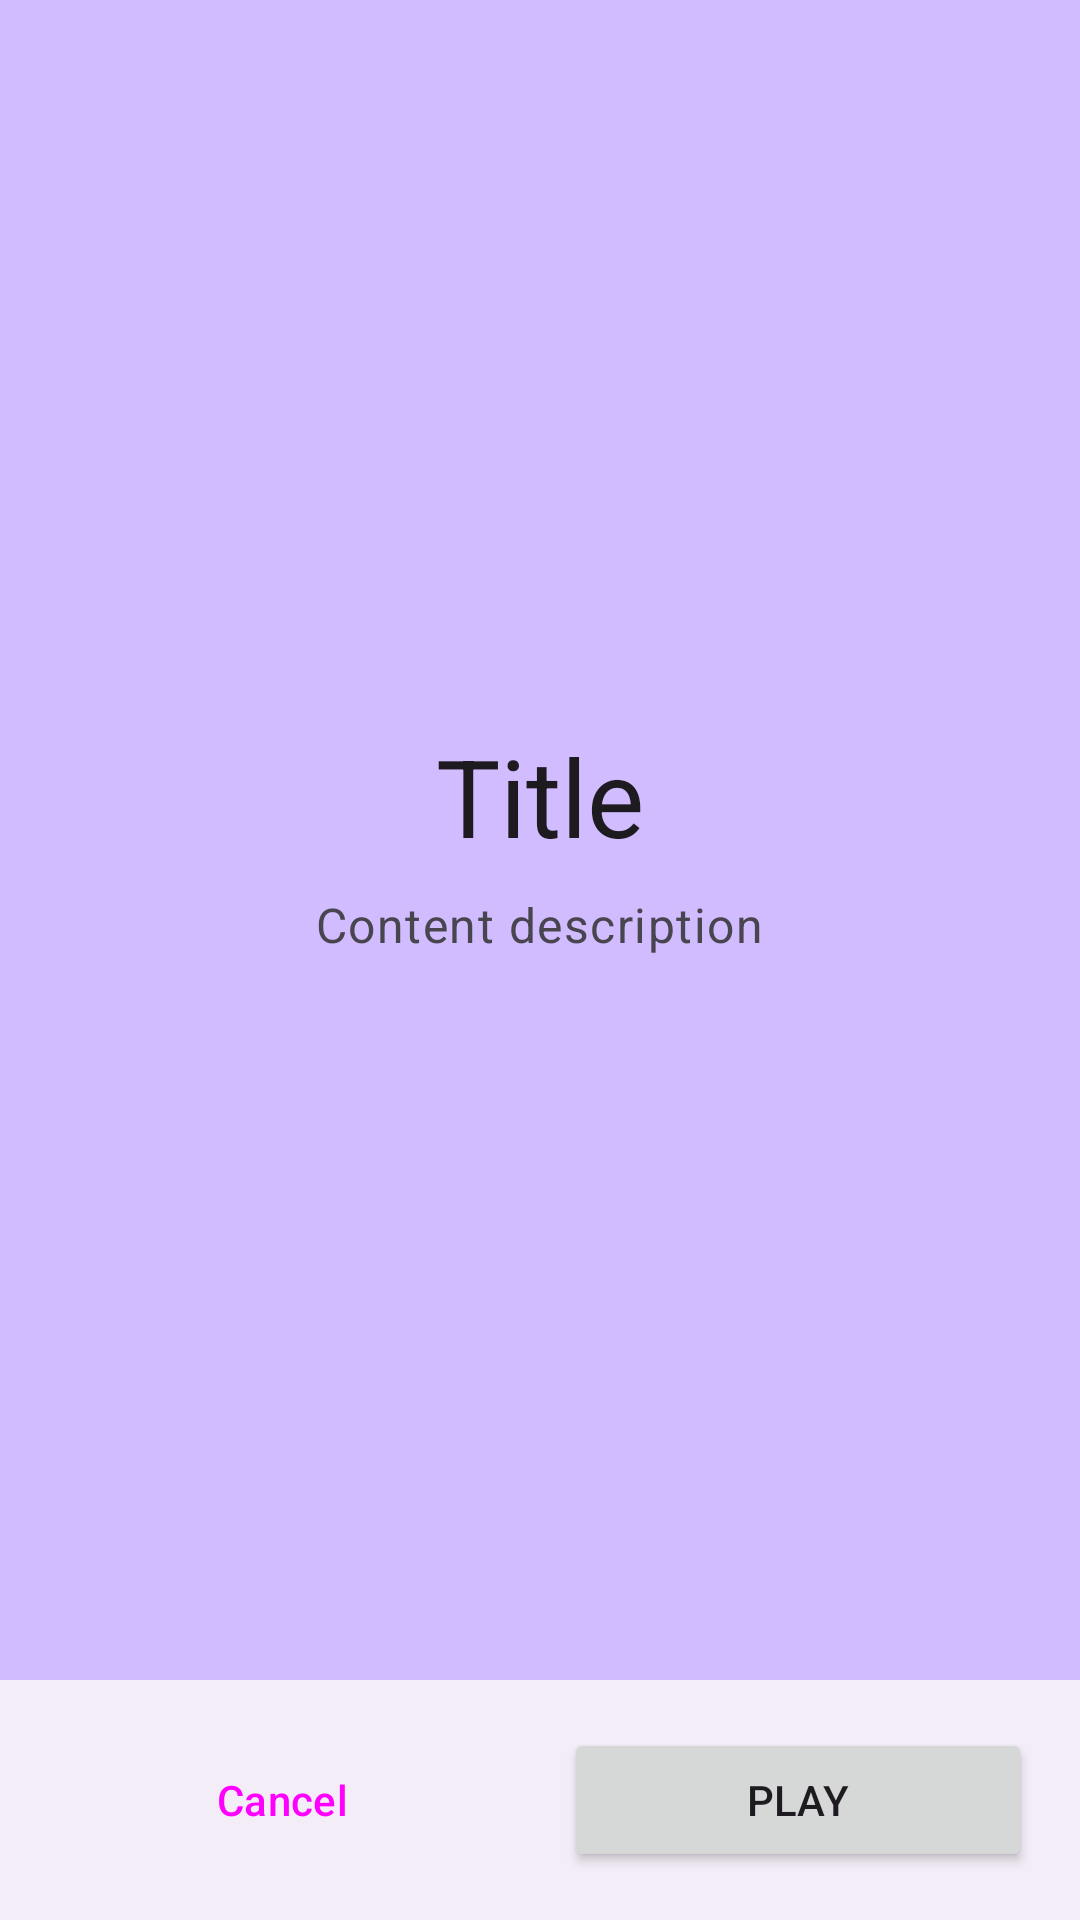

Here is an Android app screen rendered from its layout file. Give the layout XML and the strings, colors and styles it references.
<!-- AndroidManifest.xml: application theme Theme.QuizApp -->
<!-- res/layout/fragment_play_title.xml -->
<?xml version="1.0" encoding="utf-8"?>
<androidx.constraintlayout.widget.ConstraintLayout xmlns:android="http://schemas.android.com/apk/res/android"
    xmlns:app="http://schemas.android.com/apk/res-auto"
    xmlns:tools="http://schemas.android.com/tools"
    android:layout_width="match_parent"
    android:layout_height="match_parent"
    tools:context=".ui.play.fragment.PlayTitleFragment">

    <ImageView
        android:id="@+id/backgroundHeader"
        android:layout_width="0dp"
        android:layout_height="0dp"
        android:importantForAccessibility="no"
        android:scaleType="centerCrop"
        android:src="@drawable/fill_background"
        app:layout_constraintBottom_toTopOf="@+id/bottomBar"
        app:layout_constraintEnd_toEndOf="parent"
        app:layout_constraintStart_toStartOf="parent"
        app:layout_constraintTop_toTopOf="parent"
        tools:ignore="ImageContrastCheck" />

    <LinearLayout
        android:layout_width="match_parent"
        android:layout_height="0dp"
        android:fitsSystemWindows="true"
        android:gravity="center"
        android:orientation="vertical"
        app:layout_constraintBottom_toTopOf="@+id/bottomBar"
        app:layout_constraintEnd_toEndOf="parent"
        app:layout_constraintStart_toStartOf="parent"
        app:layout_constraintTop_toTopOf="parent">

        <TextView
            android:id="@+id/title"
            android:layout_width="wrap_content"
            android:layout_height="wrap_content"
            android:layout_marginStart="24dp"
            android:layout_marginEnd="24dp"
            android:ellipsize="end"
            android:gravity="center"
            android:maxLines="3"
            android:text="@string/title"
            android:textAppearance="@style/TextAppearance.Material3.DisplaySmall"
            android:textColor="?attr/colorOnSurface" />

        <TextView
            android:id="@+id/contentDescription"
            android:layout_width="wrap_content"
            android:layout_height="wrap_content"
            android:layout_marginStart="32dp"
            android:layout_marginTop="8dp"
            android:layout_marginEnd="32dp"
            android:ellipsize="end"
            android:gravity="center"
            android:maxLines="5"
            android:text="@string/content_description"
            android:textAppearance="@style/TextAppearance.Material3.BodyLarge"
            android:textColor="?attr/colorOnSurfaceVariant" />

    </LinearLayout>

    <androidx.constraintlayout.widget.ConstraintLayout
        android:id="@+id/bottomBar"
        android:layout_width="match_parent"
        android:layout_height="80dp"
        android:background="?attr/colorSurfaceContainer"
        app:layout_constraintBottom_toTopOf="@+id/bottomInset"
        app:layout_constraintStart_toStartOf="parent">

        <androidx.constraintlayout.widget.Guideline
            android:id="@+id/guidelineVertical"
            android:layout_width="wrap_content"
            android:layout_height="wrap_content"
            android:orientation="vertical"
            app:layout_constraintGuide_percent="0.5" />

        <Button
            android:id="@+id/playButton"
            android:layout_width="0dp"
            android:layout_height="wrap_content"
            android:layout_marginStart="8dp"
            android:layout_marginEnd="16dp"
            android:text="@string/play"
            app:layout_constraintBottom_toBottomOf="parent"
            app:layout_constraintEnd_toEndOf="parent"
            app:layout_constraintStart_toStartOf="@+id/guidelineVertical"
            app:layout_constraintTop_toTopOf="parent" />

        <Button
            android:id="@+id/cancelButton"
            style="@style/Widget.Material3.Button.OutlinedButton"
            android:layout_width="0dp"
            android:layout_height="wrap_content"
            android:layout_marginStart="16dp"
            android:layout_marginEnd="8dp"
            android:text="@string/cancel"
            app:layout_constraintBottom_toBottomOf="parent"
            app:layout_constraintEnd_toStartOf="@+id/guidelineVertical"
            app:layout_constraintStart_toStartOf="parent"
            app:layout_constraintTop_toTopOf="parent" />
    </androidx.constraintlayout.widget.ConstraintLayout>

    <LinearLayout
        android:id="@+id/bottomInset"
        android:layout_width="match_parent"
        android:layout_height="wrap_content"
        android:background="?attr/colorSurfaceContainer"
        android:orientation="vertical"
        app:layout_constraintBottom_toBottomOf="parent"
        app:layout_constraintStart_toStartOf="parent" />
</androidx.constraintlayout.widget.ConstraintLayout>
<!-- resources referenced by this layout -->
<resources>
  <!-- drawable fill_background (drawable) -->
  <?xml version="1.0" encoding="utf-8"?>
  <shape xmlns:android="http://schemas.android.com/apk/res/android">
      <solid android:color="?attr/colorPrimaryInverse" />
  </shape>
  <string name="cancel">Cancel</string>
  <string name="content_description">Content description</string>
  <string name="play">Play</string>
  <string name="title">Title</string>
  <style name="Theme.QuizApp" parent="Base.Theme.QuizApp" />
  <style name="Base.Theme.QuizApp" parent="Theme.Material3.Light.NoActionBar">
          <item name="android:statusBarColor">?attr/colorSurface</item>
          <item name="android:windowLightStatusBar">true</item>
          <item name="android:navigationBarColor">?attr/colorSurface</item>
          <item name="android:windowLightNavigationBar">true</item>
      </style>
</resources>
